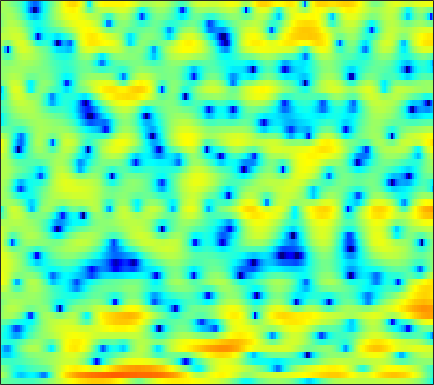

Values plotted in this chart, from the file beside it:
-1.0143, -1.1912, -1.4306, -1.6777, -1.876, -2.1095, -2.357, -2.5101, -2.7034, -2.8924, -3.0235, -3.0989, -3.1347, -3.1165, -3.0342, -2.8548, -2.5898, -2.3147, -1.9044, -1.4098, -0.86364, -0.42326, 0.211, 0.84592
2.289, 1.571, 0.4581, -0.8581, -1.982, -3.687, -5.565, -6.995, -8.55, -9.174, -8.835, -8.228, -7.444, -6.925, -6.776, -6.963, -7.652, -8.567, -10.44, -12.74, -12.88, -10.39, -6.479, -3.197
0.4905, -0.06387, -0.8871, -1.79, -2.505, -3.464, -4.347, -4.85, -5.218, -5.209, -4.873, -4.495, -3.943, -3.428, -3.1, -2.734, -2.475, -2.335, -2.176, -1.983, -1.683, -1.331, -0.6764, 0.1615
-3.014, -3.201, -3.395, -3.534, -3.588, -3.598, -3.516, -3.388, -3.166, -2.896, -2.577, -2.318, -1.954, -1.595, -1.332, -0.9851, -0.661, -0.43, -0.1338, 0.1712, 0.4911, 0.7443, 1.106, 1.484
-7.519, -8.193, -8.758, -8.681, -8.181, -7.121, -5.837, -4.883, -3.727, -2.728, -1.862, -1.308, -0.6898, -0.1993, 0.09154, 0.3878, 0.5801, 0.6656, 0.7265, 0.7505, 0.7639, 0.8044, 0.9355, 1.152
-7.659, -9.469, -11.88, -12.24, -10.57, -7.735, -5.304, -3.773, -2.107, -0.7808, 0.2624, 0.9117, 1.585, 2.063, 2.287, 2.387, 2.26, 1.998, 1.36, 0.3727, -1.09, -2.571, -5.073, -7.073
-3.836, -4.195, -4.579, -4.8, -4.81, -4.609, -4.215, -3.794, -3.155, -2.434, -1.663, -1.076, -0.3779, 0.2256, 0.5889, 0.9341, 1.09, 1.082, 0.8678, 0.421, -0.2636, -0.8497, -1.577, -1.873
-4.381, -4.994, -5.942, -7.058, -8.009, -9.386, -10.59, -11.02, -10.61, -9.215, -7.489, -6.201, -4.646, -3.323, -2.478, -1.516, -0.7304, -0.2452, 0.2852, 0.7085, 1.06, 1.316, 1.642, 2.008
-3.694, -4.358, -5.503, -7.036, -8.512, -11.01, -14.06, -15.98, -15.45, -12.58, -9.851, -8.23, -6.476, -5.013, -4.038, -2.888, -1.845, -1.119, -0.2426, 0.5545, 1.247, 1.719, 2.274, 2.764
-1.27, -1.426, -1.792, -2.311, -2.777, -3.464, -4.191, -4.665, -5.226, -5.712, -6.126, -6.415, -6.718, -6.658, -6.211, -5.064, -3.586, -2.45, -1.056, 0.128, 1.092, 1.664, 2.242, 2.662
0.8861, 1.385, 1.802, 1.974, 1.943, 1.704, 1.267, 0.7772, -0.1171, -1.357, -3.162, -5.066, -8.834, -15.4, -16.68, -9.366, -4.853, -2.668, -0.5903, 0.7108, 1.469, 1.753, 1.808, 1.556
0.1725, 1.038, 1.879, 2.423, 2.652, 2.774, 2.671, 2.481, 2.077, 1.521, 0.8531, 0.3417, -0.2931, -0.7162, -0.7901, -0.5798, -0.1603, 0.1862, 0.5482, 0.7016, 0.5611, 0.2019, -0.6725, -2.149
-0.3321, 0.2931, 0.9423, 1.396, 1.625, 1.798, 1.857, 1.83, 1.743, 1.611, 1.459, 1.331, 1.172, 1.049, 0.9756, 0.8749, 0.7668, 0.6628, 0.4372, 0.09449, -0.4028, -0.8888, -1.704, -2.72
0.9183, 1.131, 1.278, 1.27, 1.189, 1.025, 0.8604, 0.7704, 0.7229, 0.7714, 0.9005, 1.014, 1.164, 1.268, 1.297, 1.268, 1.127, 0.9581, 0.6224, 0.1844, -0.3572, -0.8184, -1.49, -2.165
3.466, 3.227, 2.642, 1.739, 0.8674, -0.515, -1.918, -2.671, -2.773, -1.939, -0.7434, 0.1115, 1.041, 1.68, 1.965, 2.105, 1.998, 1.763, 1.279, 0.6153, -0.1967, -0.8607, -1.747, -2.56
5.857, 5.379, 4.388, 2.904, 1.366, -1.511, -5.905, -10.48, -10.4, -5.11, -1.799, -0.1699, 1.255, 2.078, 2.397, 2.485, 2.223, 1.791, 0.9309, -0.3104, -1.97, -3.527, -5.985, -8.519
5.537, 5.207, 4.565, 3.719, 2.972, 1.912, 0.9292, 0.3605, -0.03296, -0.04025, 0.1718, 0.3586, 0.5229, 0.5429, 0.4447, 0.1327, -0.3872, -0.93, -1.904, -3.193, -4.91, -6.548, -9.314, -12.48
5.068, 4.877, 4.504, 4.015, 3.594, 2.991, 2.368, 1.907, 1.311, 0.7348, 0.1565, -0.2851, -0.9087, -1.565, -2.084, -2.777, -3.416, -3.846, -4.351, -4.824, -5.269, -5.606, -5.994, -6.249
5.132, 4.947, 4.602, 4.159, 3.777, 3.208, 2.577, 2.065, 1.315, 0.4673, -0.5232, -1.382, -2.707, -4.289, -5.609, -7.361, -8.669, -8.935, -8.348, -7.246, -6.142, -5.426, -4.631, -3.984
5.064, 4.731, 4.192, 3.587, 3.114, 2.49, 1.886, 1.436, 0.7961, 0.05443, -0.8725, -1.758, -3.304, -5.439, -7.615, -11.91, -19.05, -19.26, -12.49, -8.476, -5.944, -4.579, -3.223, -2.218
4.476, 3.715, 2.517, 1.209, 0.2849, -0.6324, -1.016, -0.9926, -0.7705, -0.5851, -0.5911, -0.7657, -1.24, -1.943, -2.569, -3.374, -3.917, -3.991, -3.653, -2.989, -2.222, -1.684, -1.038, -0.4913
4.064, 2.742, 0.3547, -3.143, -7.119, -16.13, -11.34, -6.65, -3.119, -1.079, 0.1313, 0.6841, 1.088, 1.207, 1.174, 1.044, 0.8694, 0.7333, 0.5647, 0.4053, 0.2349, 0.09692, -0.1039, -0.2984
4.144, 3.159, 1.614, -0.1116, -1.348, -2.431, -2.385, -1.731, -0.5871, 0.4691, 1.289, 1.724, 2.088, 2.241, 2.238, 2.089, 1.802, 1.492, 0.9544, 0.2689, -0.5957, -1.374, -2.596, -4.023
3.63, 3.163, 2.564, 2.038, 1.721, 1.441, 1.345, 1.377, 1.51, 1.684, 1.825, 1.888, 1.888, 1.791, 1.642, 1.334, 0.8841, 0.4456, -0.308, -1.303, -2.594, -3.826, -5.925, -8.789
2.179, 2.045, 2.042, 2.147, 2.248, 2.37, 2.444, 2.457, 2.414, 2.285, 2.079, 1.888, 1.596, 1.278, 1.021, 0.676, 0.2841, -0.06616, -0.6492, -1.434, -2.489, -3.465, -5.052, -6.948
-2.731, -1.669, 0.1585, 1.648, 2.465, 3.171, 3.505, 3.548, 3.357, 2.915, 2.265, 1.673, 0.8268, 0.07059, -0.3121, -0.4857, -0.3674, -0.1944, -0.02169, -0.04575, -0.3735, -0.8307, -1.77, -3.094
-5.196, -2.76, 0.1497, 2.047, 2.945, 3.614, 3.793, 3.648, 3.098, 2.141, 0.7013, -0.7933, -3.521, -7.32, -9.996, -8.58, -4.782, -2.603, -0.5941, 0.6592, 1.348, 1.521, 1.37, 0.8122
1.658, 1.558, 1.588, 1.629, 1.576, 1.34, 0.887, 0.4053, -0.413, -1.453, -2.754, -3.929, -5.795, -7.796, -8.68, -7.903, -5.665, -3.949, -2.024, -0.592, 0.4328, 0.9696, 1.424, 1.604
2.148, 1.738, 1.103, 0.3256, -0.3689, -1.468, -2.723, -3.704, -4.889, -5.761, -6.185, -6.252, -6.143, -5.851, -5.463, -4.796, -3.866, -3.087, -2.029, -1.024, -0.128, 0.4695, 1.151, 1.706
2.075, 1.61, 0.7501, -0.4342, -1.589, -3.591, -6.302, -9.013, -13.79, -16.84, -13.32, -10.71, -8.281, -6.647, -5.74, -4.758, -3.908, -3.304, -2.496, -1.625, -0.7129, -0.02437, 0.8666, 1.702
2.25, 1.967, 1.314, 0.3209, -0.675, -2.379, -4.542, -6.423, -8.908, -10.16, -9.399, -8.316, -6.986, -6.066, -5.662, -5.37, -5.316, -5.276, -4.973, -4.208, -2.969, -1.87, -0.3786, 0.9906
2.387, 2.404, 2.168, 1.659, 1.126, 0.2654, -0.6969, -1.421, -2.293, -2.957, -3.393, -3.622, -3.938, -4.424, -5.01, -6.298, -8.425, -10.94, -15.78, -14.5, -8.605, -5.433, -2.378, -0.1798
2.2, 2.345, 2.279, 1.978, 1.633, 1.07, 0.4416, -0.02681, -0.6159, -1.132, -1.601, -1.927, -2.411, -3.032, -3.617, -4.688, -6.027, -7.136, -8.159, -7.658, -5.677, -3.948, -1.875, -0.2157
2.442, 2.356, 1.996, 1.421, 0.878, 0.07297, -0.7297, -1.268, -1.819, -2.16, -2.306, -2.332, -2.296, -2.264, -2.276, -2.316, -2.4, -2.423, -2.317, -1.99, -1.456, -0.971, -0.2474, 0.4663
3.654, 3.099, 2.092, 0.7603, -0.432, -2.24, -4.123, -5.376, -6.369, -6.282, -5.366, -4.497, -3.338, -2.3, -1.66, -0.9556, -0.456, -0.1901, 0.0426, 0.1902, 0.261, 0.2909, 0.3407, 0.4845
5.324, 4.386, 2.804, 0.7416, -1.209, -4.532, -9.223, -14.74, -51.04, -15.83, -10.16, -7.417, -4.643, -2.503, -1.227, 0.05116, 0.9369, 1.329, 1.493, 1.229, 0.553, -0.1992, -1.456, -2.556
5.606, 4.65, 3.083, 1.128, -0.6467, -3.465, -6.746, -9.358, -12.54, -14.16, -12.36, -9.568, -5.901, -2.947, -1.195, 0.5304, 1.644, 2.105, 2.23, 1.745, 0.5356, -0.9968, -4.345, -10.75
2.891, 2.299, 1.328, 0.0978, -1.028, -2.854, -5.137, -7.226, -10.59, -13.66, -12.13, -9.053, -5.487, -2.798, -1.241, 0.3152, 1.349, 1.82, 2.074, 1.951, 1.466, 0.9169, 0.09916, -0.5323
-1.764, -1.591, -1.474, -1.558, -1.767, -2.217, -2.804, -3.254, -3.731, -3.869, -3.512, -2.948, -1.954, -0.8975, -0.1701, 0.6503, 1.261, 1.578, 1.813, 1.858, 1.764, 1.628, 1.416, 1.234
-7.143, -5.461, -3.845, -2.75, -2.172, -1.638, -1.284, -1.085, -0.8547, -0.6011, -0.2884, -0.01772, 0.3739, 0.7765, 1.05, 1.356, 1.562, 1.651, 1.68, 1.605, 1.459, 1.323, 1.111, 0.8975
-7.163, -5.54, -3.785, -2.428, -1.614, -0.7463, -0.06881, 0.3377, 0.7795, 1.129, 1.41, 1.58, 1.753, 1.855, 1.884, 1.856, 1.741, 1.587, 1.312, 0.968, 0.5672, 0.2556, -0.1452, -0.5069
-3.788, -3.08, -2.067, -1.068, -0.3708, 0.4602, 1.152, 1.576, 2.019, 2.327, 2.507, 2.569, 2.562, 2.45, 2.302, 2.005, 1.591, 1.193, 0.5305, -0.2652, -1.171, -1.885, -2.765, -3.43
-2.773, -2.246, -1.289, -0.2036, 0.591, 1.539, 2.294, 2.719, 3.092, 3.257, 3.241, 3.133, 2.891, 2.577, 2.295, 1.843, 1.264, 0.714, -0.2683, -1.632, -3.485, -5.284, -8.185, -10.75
-6.975, -5.471, -2.726, -0.3068, 1.128, 2.552, 3.488, 3.896, 4.083, 3.898, 3.408, 2.889, 2.118, 1.442, 1.095, 0.8512, 0.6851, 0.4604, -0.1239, -1.22, -2.995, -4.901, -8.405, -12.22
-9.409, -6.343, -2.177, 0.7634, 2.326, 3.743, 4.524, 4.734, 4.524, 3.722, 2.239, 0.5977, -2.415, -5.79, -6.386, -4, -1.594, -0.4321, 0.3846, 0.5174, 0.115, -0.4184, -1.324, -2.194
-0.5127, 0.0757, 1.088, 2.13, 2.807, 3.471, 3.787, 3.765, 3.352, 2.435, 0.9183, -0.6804, -3.462, -6.311, -6.773, -4.715, -2.409, -1.13, -0.03985, 0.4965, 0.601, 0.4572, 0.04958, -0.5668
0.5405, 0.8924, 1.357, 1.785, 2.055, 2.314, 2.421, 2.376, 2.132, 1.68, 1.048, 0.4938, -0.2249, -0.7689, -0.9634, -0.9221, -0.6681, -0.436, -0.1806, -0.07132, -0.1289, -0.2967, -0.6553, -1.177
0.5724, 0.7104, 0.894, 1.085, 1.228, 1.4, 1.53, 1.585, 1.587, 1.501, 1.334, 1.171, 0.9243, 0.6933, 0.5397, 0.3682, 0.2311, 0.1259, -0.03585, -0.2458, -0.5222, -0.773, -1.183, -1.658
0.4117, 0.2241, 0.06971, 0.08291, 0.2151, 0.5163, 0.8834, 1.158, 1.473, 1.69, 1.796, 1.803, 1.725, 1.572, 1.416, 1.156, 0.866, 0.6173, 0.2539, -0.1537, -0.5995, -0.9545, -1.472, -2.011
-0.2364, -1.232, -2.325, -2.644, -2.211, -1.075, 0.1956, 1.032, 1.909, 2.497, 2.815, 2.905, 2.852, 2.626, 2.376, 1.967, 1.492, 1.121, 0.5945, 0.0424, -0.5755, -1.08, -1.793, -2.557
-0.4649, -3.262, -10.09, -21.58, -8.728, -2.75, 0.4197, 1.954, 3.286, 4.036, 4.328, 4.299, 3.981, 3.402, 2.843, 2.021, 1.187, 0.6317, -0.002805, -0.5583, -1.166, -1.753, -2.76, -4.086
2.324, 1.348, 0.2321, -0.06934, 0.4302, 1.662, 2.922, 3.679, 4.335, 4.574, 4.397, 3.975, 3.021, 1.638, 0.2885, -1.828, -3.946, -5.069, -5.282, -4.707, -4.213, -4.23, -5.014, -6.832
2.746, 2.823, 2.955, 3.151, 3.342, 3.629, 3.878, 3.97, 3.913, 3.572, 2.899, 2.148, 0.7443, -1.247, -3.251, -7.06, -13.46, -21.28, -14.43, -9.302, -6.862, -5.915, -5.496, -5.816
1.077, 1.798, 2.504, 2.984, 3.221, 3.377, 3.35, 3.202, 2.823, 2.218, 1.368, 0.5838, -0.6544, -2.132, -3.306, -4.948, -6.264, -6.855, -6.805, -6.099, -5.176, -4.552, -3.824, -3.298
-0.1181, 0.8299, 1.699, 2.221, 2.429, 2.479, 2.284, 1.995, 1.41, 0.6272, -0.3471, -1.19, -2.383, -3.553, -4.37, -5.209, -5.682, -5.737, -5.465, -4.857, -4.041, -3.363, -2.465, -1.59
0.4747, 1.025, 1.541, 1.801, 1.826, 1.653, 1.25, 0.7915, -0.02879, -1.101, -2.416, -3.578, -5.343, -7.218, -8.576, -9.777, -9.944, -9.267, -7.873, -6.252, -4.683, -3.556, -2.183, -0.9187
1.407, 1.538, 1.58, 1.46, 1.258, 0.8477, 0.2714, -0.3032, -1.281, -2.571, -4.215, -5.746, -8.38, -11.95, -15.88, -26.16, -23.91, -16.73, -11.77, -8.507, -5.963, -4.413, -2.603, -1.035
2.053, 1.832, 1.347, 0.7389, 0.2771, -0.3138, -0.8798, -1.323, -2.061, -3.078, -4.509, -5.873, -8.077, -10.61, -12.56, -14.25, -14.29, -13.03, -10.7, -8.283, -6.097, -4.668, -3.064, -1.647
